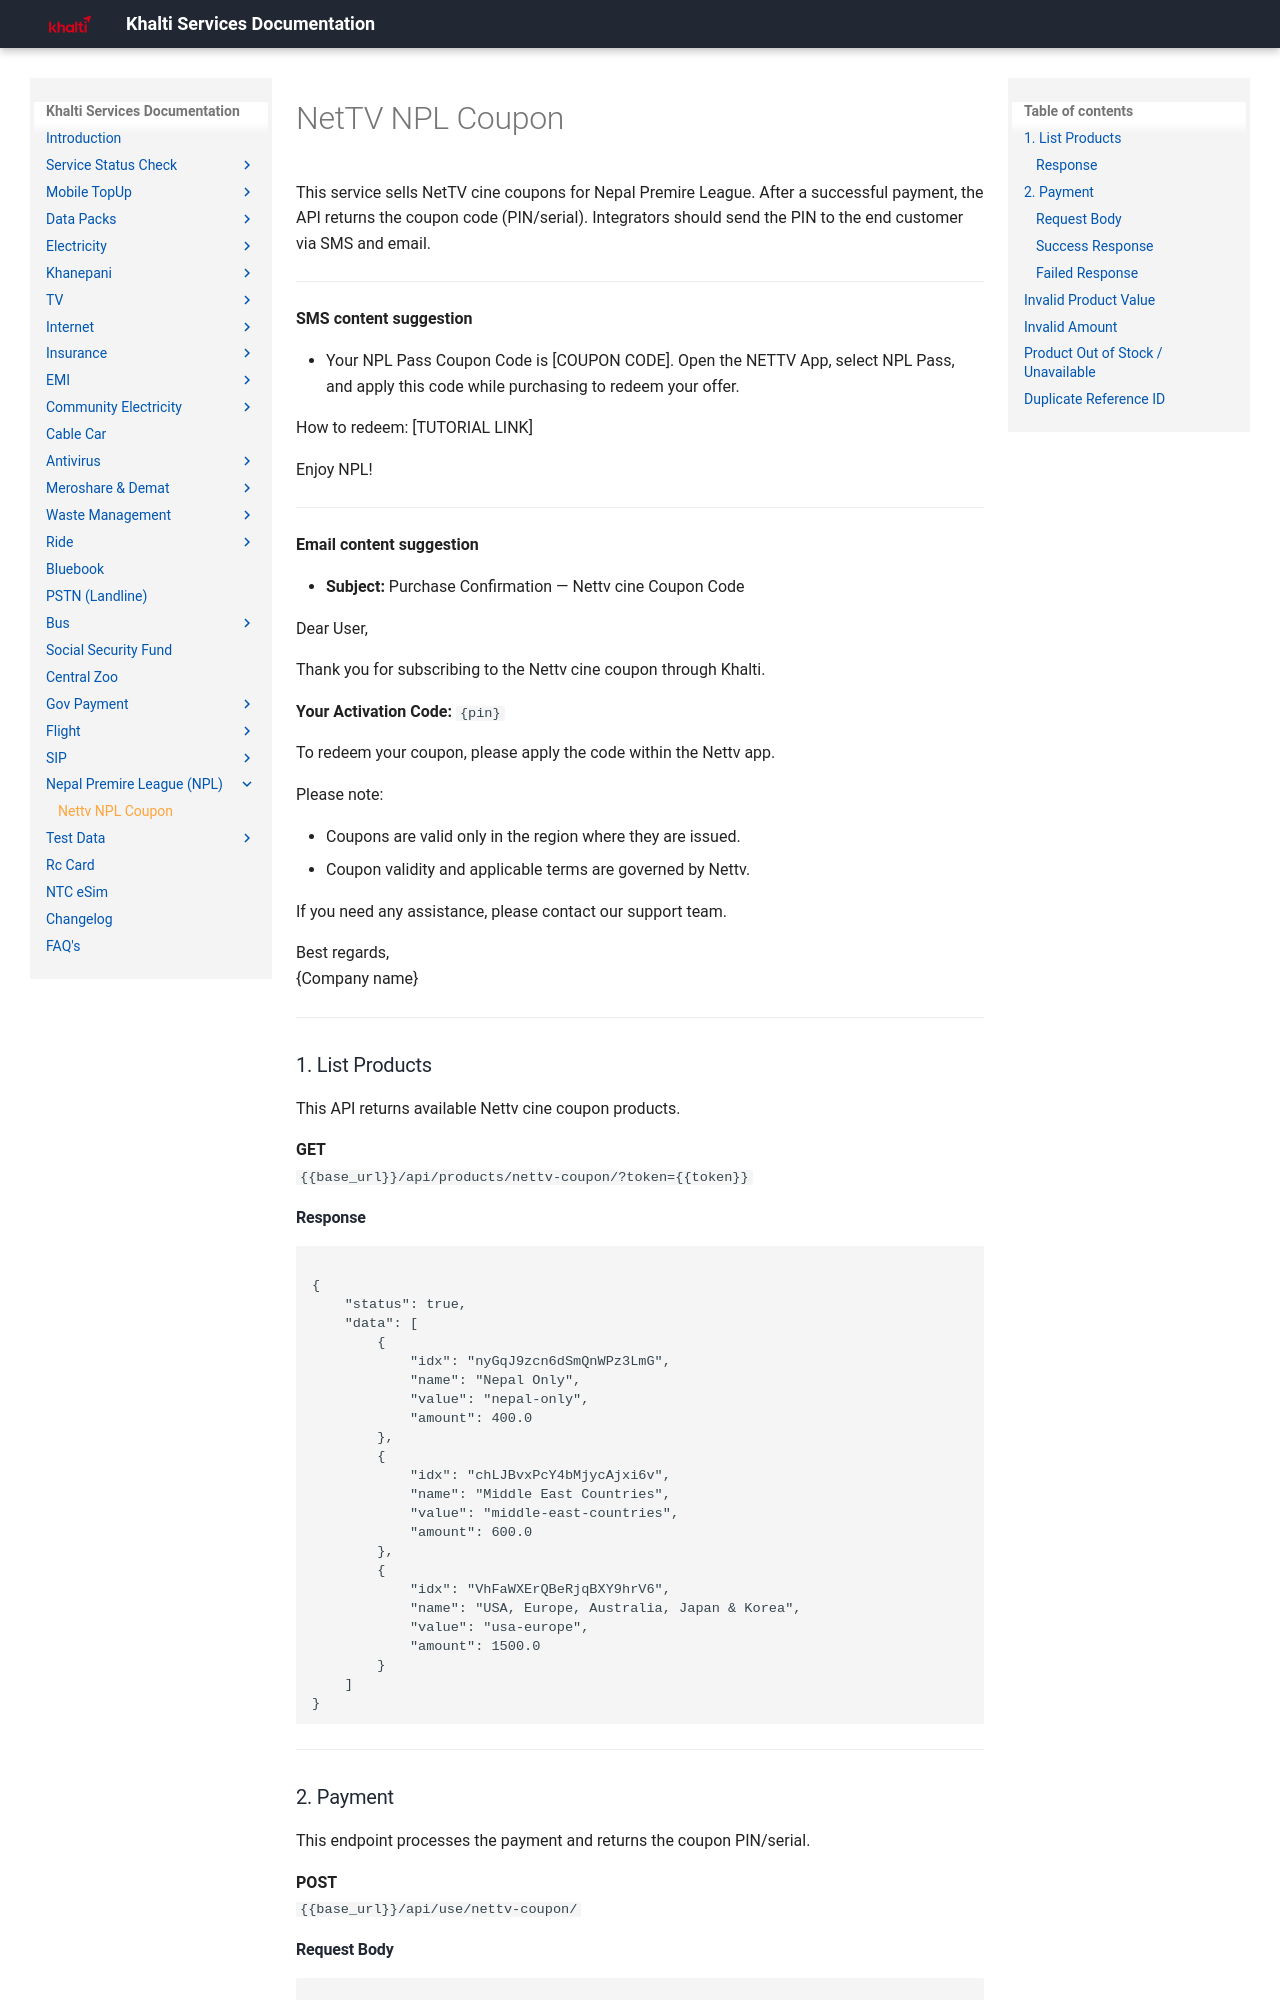

repository: khalti/serviceapi.docs.khalti.com · page: NPL-2026/net_tv/index.html · generator: mkdocs

# NetTV NPL Coupon

This service sells NetTV cine coupons for Nepal Premire League. After a successful payment, the API returns the coupon code (PIN/serial). Integrators should send the PIN to the end customer via SMS and email.

--- 
**SMS content suggestion**

- Your NPL Pass Coupon Code is [COUPON CODE]. Open the NETTV App, select NPL Pass, and apply this code while purchasing to redeem your offer.

How to redeem: [TUTORIAL LINK]

Enjoy NPL!

--- 

**Email content suggestion**

- **Subject:** Purchase Confirmation — Nettv cine Coupon Code

  Dear User,

  Thank you for subscribing to the Nettv cine coupon through Khalti.


  **Your Activation Code:** `{pin}`

  To redeem your coupon, please apply the code within the Nettv app.

  Please note:

  - Coupons are valid only in the region where they are issued.
  - Coupon validity and applicable terms are governed by Nettv.

  If you need any assistance, please contact our support team.

  Best regards,  
  {Company name}

---

### 1. List Products
This API returns available Nettv cine coupon products.

**GET**  
`{{base_url}}/api/products/nettv-coupon/?token={{token}}`

#### Response

<pre><code class="json">
{
    "status": true,
    "data": [
        {
            "idx": "nyGqJ9zcn6dSmQnWPz3LmG",
            "name": "Nepal Only",
            "value": "nepal-only",
            "amount": 400.0
        },
        {
            "idx": "chLJBvxPcY4bMjycAjxi6v",
            "name": "Middle East Countries",
            "value": "middle-east-countries",
            "amount": 600.0
        },
        {
            "idx": "VhFaWXErQBeRjqBXY9hrV6",
            "name": "USA, Europe, Australia, Japan & Korea",
            "value": "usa-europe",
            "amount": 1500.0
        }
    ]
}
</code></pre>

---

### 2. Payment
This endpoint processes the payment and returns the coupon PIN/serial.

**POST**  
`{{base_url}}/api/use/nettv-coupon/`
